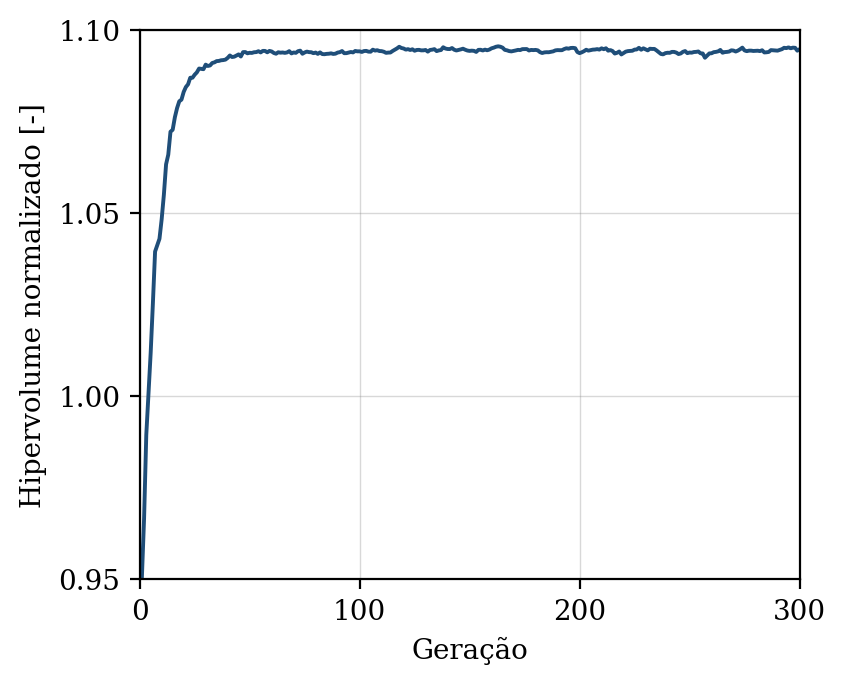

Data behind this chart, as committed beside it:
geracao, hipervolume, n_solucoes, n_avaliacoes
1, 0.9505, 10, 50
2, 0.9666, 20, 100
3, 0.9894, 26, 150
4, 1.001, 31, 200
5, 1.012, 39, 250
6, 1.025, 50, 300
7, 1.04, 45, 350
8, 1.041, 46, 400
9, 1.043, 50, 450
10, 1.048, 50, 500
11, 1.055, 49, 550
12, 1.063, 50, 600
13, 1.066, 50, 650
14, 1.072, 50, 700
15, 1.073, 50, 750
16, 1.076, 50, 800
17, 1.079, 50, 850
18, 1.081, 50, 900
19, 1.081, 50, 950
20, 1.083, 50, 1000
21, 1.084, 50, 1050
22, 1.085, 50, 1100
23, 1.087, 50, 1150
24, 1.087, 50, 1200
25, 1.088, 50, 1250
26, 1.088, 50, 1300
27, 1.089, 50, 1350
28, 1.089, 50, 1400
29, 1.089, 50, 1450
30, 1.091, 50, 1500
31, 1.09, 50, 1550
32, 1.09, 50, 1600
33, 1.091, 50, 1650
34, 1.091, 50, 1700
35, 1.092, 50, 1750
36, 1.092, 50, 1800
37, 1.092, 50, 1850
38, 1.092, 50, 1900
39, 1.092, 50, 1950
40, 1.092, 50, 2000
41, 1.093, 50, 2050
42, 1.093, 50, 2100
43, 1.093, 50, 2150
44, 1.093, 50, 2200
45, 1.093, 50, 2250
46, 1.093, 50, 2300
47, 1.094, 50, 2350
48, 1.094, 50, 2400
49, 1.094, 50, 2450
50, 1.094, 50, 2500
51, 1.094, 50, 2550
52, 1.094, 50, 2600
53, 1.094, 50, 2650
54, 1.094, 50, 2700
55, 1.094, 50, 2750
56, 1.094, 50, 2800
57, 1.094, 50, 2850
58, 1.094, 50, 2900
59, 1.094, 50, 2950
60, 1.094, 50, 3000
... 240 more rows
